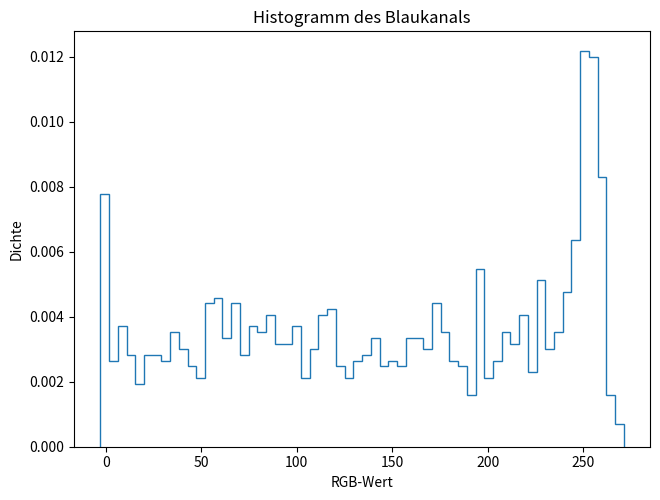

Write the Python code that produced this figure. (Note: this script raises an exception after producing the figure.)
import numpy as np
import matplotlib.pyplot as plt

n = 1000
x = np.linspace(0, 255, 255)
y = np.random.randint(0, 255, int(n))
y = np.append(y, np.random.normal(255, 5, int(n * 0.2)))
y = np.append(y, np.random.normal(0, 2, int(n * 0.04)))

fig, ax = plt.subplots()

ax.hist(y, bins=60, density=True, histtype='step')
ax.set_xlabel("RGB-Wert")
ax.set_ylabel("Dichte")
ax.set_title("Histogramm des Blaukanals")

fig.tight_layout(pad=0)
fig.savefig('content/hist.pdf')
